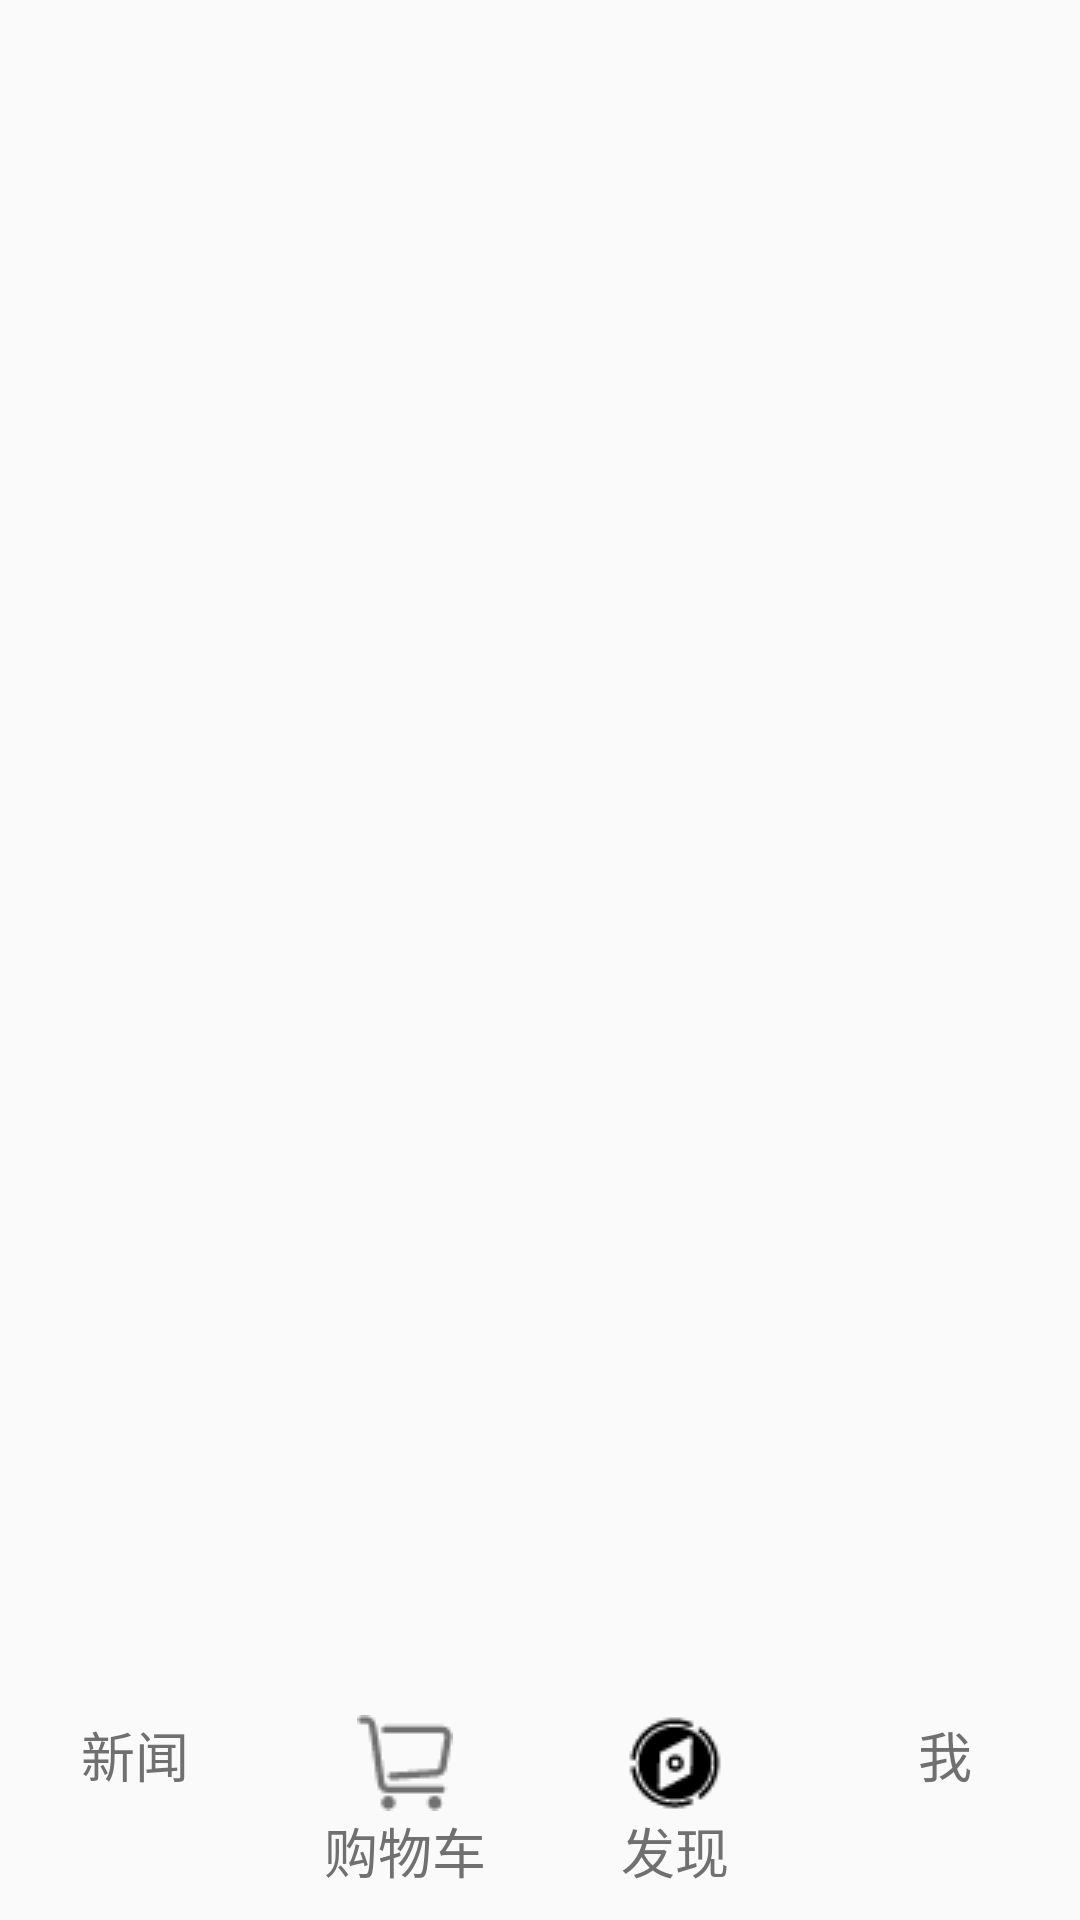

This screen was rendered from an Android layout file. Write that file and the resources it references.
<!-- AndroidManifest.xml: application theme AppTheme -->
<!-- res/layout/activity_main.xml -->
<?xml version="1.0" encoding="utf-8"?>
<LinearLayout xmlns:android="http://schemas.android.com/apk/res/android"
    xmlns:tools="http://schemas.android.com/tools"
    android:orientation="vertical"
    android:layout_width="match_parent"
    android:layout_height="match_parent"
    tools:context="com.retrofit2test.rxjavates.MainActivity">
    <View
        android:layout_width="match_parent"
        android:layout_weight="1"
        android:layout_height="0dp"/>
    <include android:id="@+id/bottom_lin"
        layout="@layout/bottom_lin"
        />
</LinearLayout>
<!-- res/layout/bottom_lin.xml (included above) -->
<?xml version="1.0" encoding="utf-8"?>
<LinearLayout xmlns:android="http://schemas.android.com/apk/res/android"
    android:layout_width="match_parent"
    android:layout_height="wrap_content"
    android:orientation="horizontal">

    <LinearLayout
        android:id="@+id/news"
        style="@style/bottomstyle">

        <ImageView
            android:layout_width="wrap_content"
            android:layout_height="wrap_content"
            android:src="@drawable/news_selector" />

        <TextView
            android:layout_width="wrap_content"
            android:layout_height="wrap_content"
            android:text="@string/news_text"
            android:textColor="@drawable/textcolor"
            android:textSize="18dp" />
    </LinearLayout>

    <LinearLayout
        android:id="@+id/car"
        style="@style/bottomstyle">

        <ImageView
            android:layout_width="wrap_content"
            android:layout_height="wrap_content"
            android:src="@drawable/shopcar_selector" />

        <TextView
            android:layout_width="wrap_content"
            android:layout_height="wrap_content"
            android:text="@string/shopcar"
            android:textColor="@drawable/textcolor"
            android:textSize="18dp" />
    </LinearLayout>

    <LinearLayout
        android:id="@+id/faxian"
        style="@style/bottomstyle">

        <ImageView
            android:layout_width="wrap_content"
            android:layout_height="wrap_content"
            android:src="@drawable/faxian_selector" />

        <TextView
            android:layout_width="wrap_content"
            android:layout_height="wrap_content"
            android:text="@string/faxian"
            android:textColor="@drawable/textcolor"
            android:textSize="18dp" />

    </LinearLayout>

    <LinearLayout
        android:id="@+id/me"
        style="@style/bottomstyle">

        <ImageView
            android:layout_width="wrap_content"
            android:layout_height="wrap_content"
            android:src="@drawable/me_selector" />

        <TextView
            android:layout_width="wrap_content"
            android:layout_height="wrap_content"
            android:text="@string/me"
            android:textColor="@drawable/textcolor"
            android:textSize="18dp" />
    </LinearLayout>
</LinearLayout>
<!-- resources referenced by this layout -->
<resources>
  <!-- drawable faxian_selector (drawable) -->
  <?xml version="1.0" encoding="utf-8"?>
  <selector xmlns:android="http://schemas.android.com/apk/res/android">
      <item android:state_checked="true"
          android:drawable="@drawable/find_light"/>
      <item android:drawable="@drawable/find_dark"/>
  </selector>
  <!-- drawable me_selector (drawable) -->
  <?xml version="1.0" encoding="utf-8"?>
  <selector xmlns:android="http://schemas.android.com/apk/res/android">
      <item android:state_checked="true"
          android:drawable="@drawable/me_light"/>
      <item android:drawable="@drawable/me_dark"/>
  
  </selector>
  <!-- drawable news_selector (drawable) -->
  <?xml version="1.0" encoding="utf-8"?>
  <selector xmlns:android="http://schemas.android.com/apk/res/android">
      <item android:state_checked="true"
          android:drawable="@drawable/me_light"/>
      <item android:drawable="@drawable/me_dark"/>
  </selector>
  <!-- drawable shopcar_selector (drawable) -->
  <?xml version="1.0" encoding="utf-8"?>
  <selector xmlns:android="http://schemas.android.com/apk/res/android">
      <item android:state_checked="true"
          android:drawable="@drawable/car_light"/>
      <item android:drawable="@drawable/car_dark"/>
  </selector>
  <!-- drawable textcolor (drawable) -->
  <?xml version="1.0" encoding="utf-8"?>
  <selector xmlns:android="http://schemas.android.com/apk/res/android">
      <item android:color="@color/ThemeTextColor" android:state_checked="true"/>
      <item android:color="@color/ThemeTextColor_dark" />
  </selector>
  <string name="faxian">发现</string>
  <string name="me">我</string>
  <string name="news_text">新闻</string>
  <string name="shopcar">购物车</string>
  <style name="bottomstyle">
          <item name="android:orientation">vertical</item>
          <item name="android:layout_weight">1</item>
          <item name="android:layout_width">0dp</item>
          <item name="android:layout_height">wrap_content</item>
          <item name="android:gravity">center_horizontal</item>
          <item name="android:paddingTop">10dp</item>
          <item name="android:paddingBottom">10dp</item>
      </style>
  <style name="AppTheme" parent="Theme.AppCompat.Light.DarkActionBar">
          
          <item name="colorPrimary">@color/colorPrimary</item>
          <item name="colorPrimaryDark">@color/colorPrimaryDark</item>
          <item name="colorAccent">@color/colorAccent</item>
      </style>
  <!-- drawable find_light: png bitmap (drawable, 1185 bytes) -->
  <!-- drawable find_dark: png bitmap (drawable, 872 bytes) -->
  <!-- drawable car_light: png bitmap (drawable, 769 bytes) -->
  <!-- drawable car_dark: png bitmap (drawable, 655 bytes) -->
  <color name="ThemeTextColor">#1296db</color>
  <color name="ThemeTextColor_dark">#707070</color>
  <color name="colorPrimary">#3F51B5</color>
  <color name="colorPrimaryDark">#303F9F</color>
  <color name="colorAccent">#FF4081</color>
</resources>
